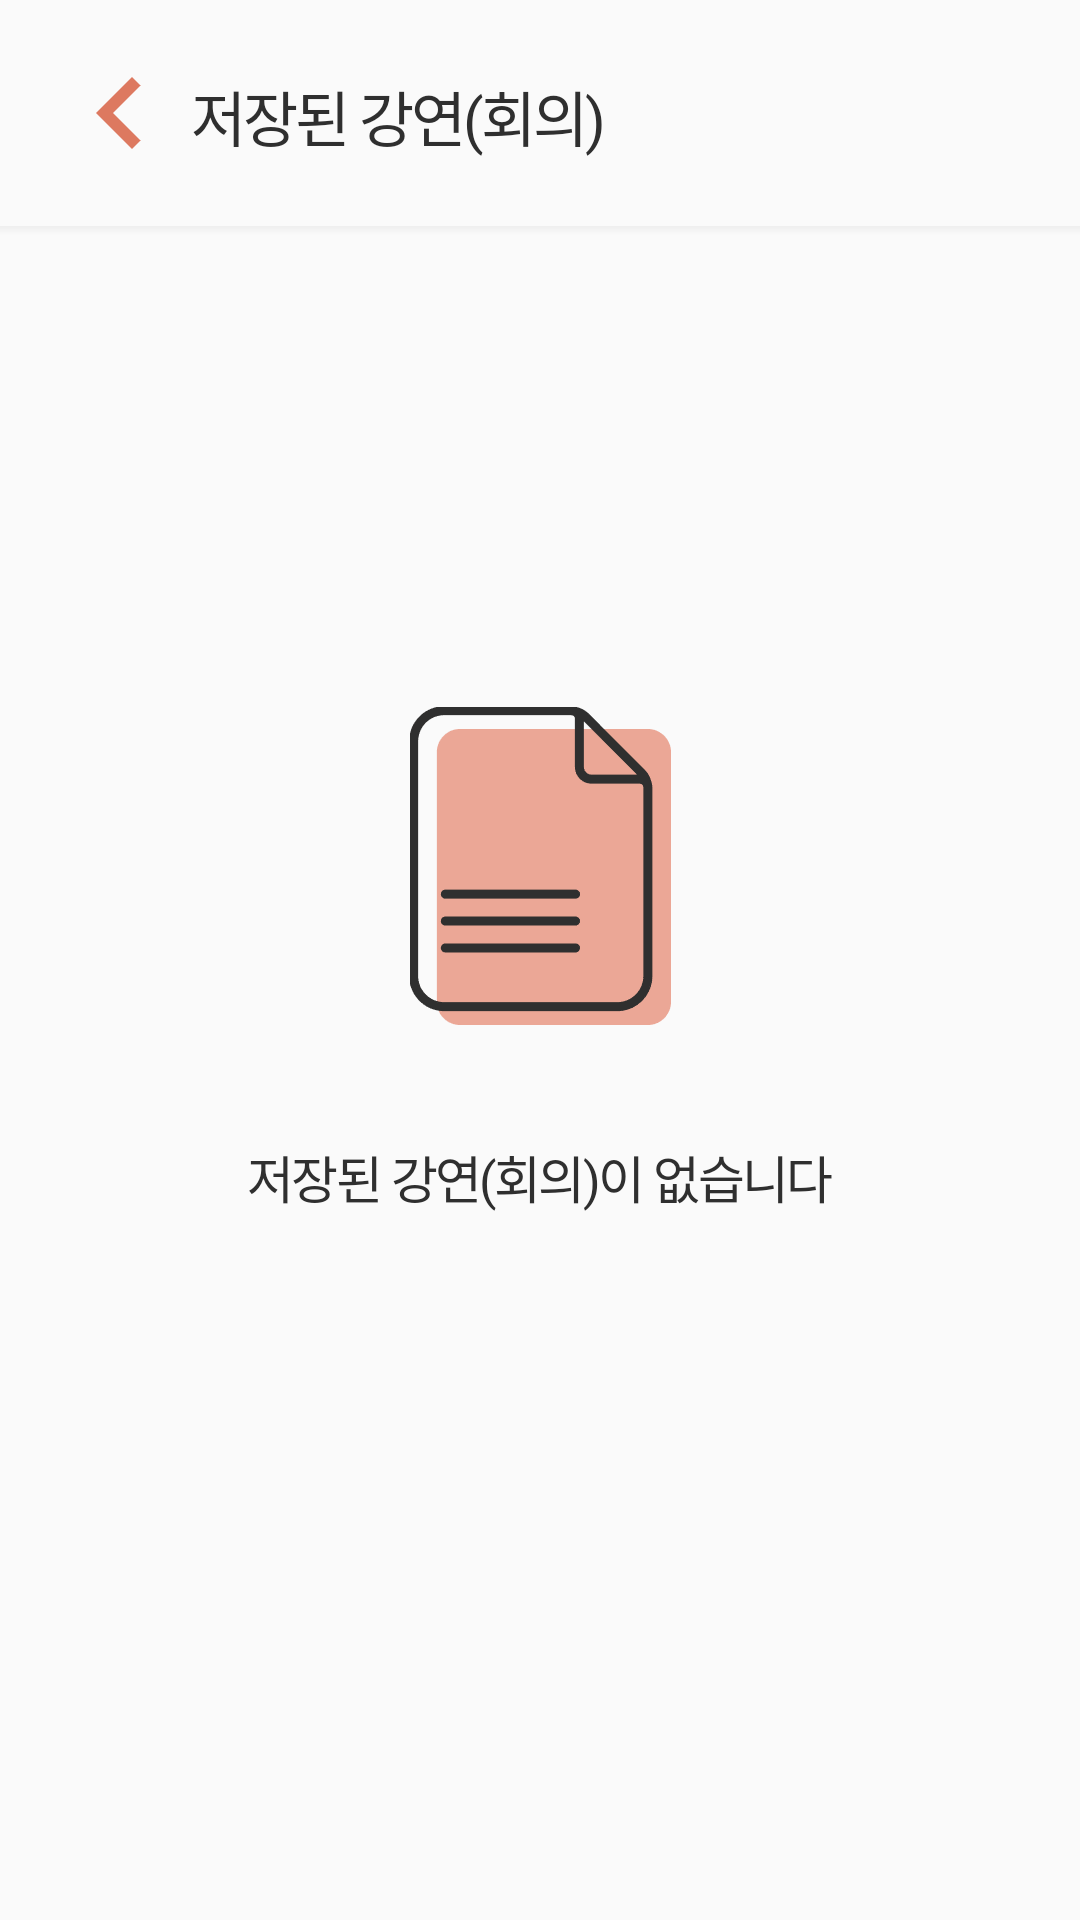

The Android layout XML behind this screen, and the referenced resources:
<!-- AndroidManifest.xml: application theme AppTheme -->
<!-- res/layout/activity_lecture.xml -->
<?xml version="1.0" encoding="utf-8"?>
<androidx.constraintlayout.widget.ConstraintLayout xmlns:android="http://schemas.android.com/apk/res/android"
    xmlns:app="http://schemas.android.com/apk/res-auto"
    xmlns:tools="http://schemas.android.com/tools"
    android:layout_width="match_parent"
    android:layout_height="match_parent">

    <Button
        android:id="@+id/btn_lecture_back"
        android:layout_width="48dp"
        android:layout_height="48dp"
        android:layout_marginStart="16dp"
        android:layout_marginLeft="16dp"
        android:background="@drawable/icon_back"
        app:layout_constraintStart_toStartOf="parent"
        app:layout_constraintTop_toTopOf="parent"
        app:layout_constraintBottom_toTopOf="@+id/line_lecture"
        android:contentDescription="뒤로가기" />

    <TextView
        android:id="@+id/tv_lecture_name"
        android:layout_width="wrap_content"
        android:layout_height="wrap_content"
        android:fontFamily="@font/sc_dream5"
        android:letterSpacing="-0.05"
        android:layout_marginVertical="24dp"
        android:text="@string/lecture_list"
        android:textColor="@color/black"
        android:textSize="20sp"
        android:textStyle="normal"
        app:layout_constraintBottom_toTopOf="@+id/line_lecture"
        app:layout_constraintStart_toEndOf="@+id/btn_lecture_back"
        app:layout_constraintTop_toTopOf="parent" />

    <View
        android:id="@+id/line_lecture"
        android:orientation="vertical"
        android:layout_width="match_parent"
        android:layout_height="3dp"
        android:layout_gravity="bottom"
        android:background="@drawable/shadow_bottom"
        app:layout_constraintEnd_toEndOf="parent"
        app:layout_constraintTop_toBottomOf="@id/tv_lecture_name"
        app:layout_constraintStart_toStartOf="parent"
        android:layout_marginTop="22dp" />


    <androidx.recyclerview.widget.RecyclerView
        android:id="@+id/rv_lectures"
        android:layout_width="0dp"
        android:paddingTop="24dp"
        android:clipToPadding="false"
        android:layout_height="0dp"
        android:layout_marginHorizontal="8dp"
        android:orientation="vertical"
        app:layoutManager="androidx.recyclerview.widget.GridLayoutManager"
        app:layout_constraintBottom_toBottomOf="parent"
        app:layout_constraintEnd_toEndOf="parent"
        app:layout_constraintStart_toStartOf="parent"
        app:layout_constraintTop_toBottomOf="@+id/line_lecture"
        app:spanCount="2"
        tools:listitem="@layout/item_lecture"
        android:visibility="gone" />


    <androidx.constraintlayout.widget.ConstraintLayout
        android:id="@+id/cl_lecture_empty"
        android:layout_width="wrap_content"
        android:layout_height="wrap_content"
        app:layout_constraintBottom_toBottomOf="parent"
        app:layout_constraintEnd_toEndOf="parent"
        app:layout_constraintStart_toStartOf="parent"
        app:layout_constraintTop_toTopOf="parent">

        <ImageView
            android:id="@+id/imageView2"
            android:layout_width="wrap_content"
            android:layout_height="wrap_content"
            android:src="@drawable/icon_note"
            app:layout_constraintEnd_toEndOf="parent"
            app:layout_constraintStart_toStartOf="parent"
            app:layout_constraintTop_toTopOf="parent"
            app:layout_constraintBottom_toTopOf="@id/textView2" />

        <TextView
            android:id="@+id/textView2"
            android:layout_width="wrap_content"
            android:layout_height="wrap_content"
            android:fontFamily="@font/sc_dream4"
            android:letterSpacing="-0.05"
            android:lineSpacingExtra="8sp"
            android:textColor="@color/black"
            android:textSize="17sp"
            android:textStyle="normal"
            android:layout_marginTop="38dp"
            app:layout_constraintBottom_toBottomOf="parent"
            app:layout_constraintEnd_toEndOf="parent"
            app:layout_constraintStart_toStartOf="parent"
            app:layout_constraintTop_toBottomOf="@+id/imageView2"
            android:text="@string/lecture_empty" />

    </androidx.constraintlayout.widget.ConstraintLayout>


</androidx.constraintlayout.widget.ConstraintLayout>
<!-- res/layout/item_lecture.xml (included above) -->
<?xml version="1.0" encoding="utf-8"?>
<androidx.constraintlayout.widget.ConstraintLayout xmlns:android="http://schemas.android.com/apk/res/android"
    xmlns:app="http://schemas.android.com/apk/res-auto"
    android:layout_width="match_parent"
    android:layout_height="wrap_content"
    xmlns:tools="http://schemas.android.com/tools"
    android:layout_marginBottom="20dp"
    android:layout_marginHorizontal="8dp"
    android:elevation="3dp"
    android:background="@drawable/bg_lecture_item">

    <TextView
        android:id="@+id/tv_lecture_name"
        android:layout_width="0dp"
        android:layout_height="wrap_content"
        android:layout_marginStart="20dp"
        android:layout_marginLeft="20dp"
        android:layout_marginTop="24dp"
        android:layout_marginEnd="20dp"
        android:layout_marginRight="20dp"
        android:ellipsize="end"
        android:gravity="center_horizontal"
        android:maxLines="1"
        tools:text="강연(회의)명입니다"
        app:layout_constraintEnd_toEndOf="parent"
        app:layout_constraintStart_toStartOf="parent"
        app:layout_constraintTop_toBottomOf="@+id/img_lecture"
        android:fontFamily="@font/sc_dream5"
        android:textStyle="normal"
        android:textSize="20sp"
        android:textColor="@color/black"
        android:letterSpacing="-0.05"
        android:textAlignment="center" />


    <TextView
        android:id="@+id/tv_lecture_date"
        android:layout_width="wrap_content"
        android:layout_height="wrap_content"
        android:layout_marginTop="6dp"
        android:layout_marginBottom="30dp"
        android:textColor="@color/black2"
        android:textSize="16sp"
        app:layout_constraintBottom_toBottomOf="parent"
        app:layout_constraintEnd_toEndOf="@+id/tv_lecture_name"
        app:layout_constraintHorizontal_bias="0.515"
        app:layout_constraintStart_toStartOf="@+id/tv_lecture_name"
        app:layout_constraintTop_toBottomOf="@+id/tv_lecture_name"
        app:layout_constraintVertical_bias="0.0"
        android:textAlignment="center"
        android:textStyle="normal"
        android:letterSpacing="-0.05"
        android:gravity="center_horizontal"
        tools:text="2021.12.14" />

    <ImageView
        android:id="@+id/img_lecture"
        android:layout_width="48dp"
        android:layout_height="48dp"
        android:layout_marginTop="29dp"
        android:src="@drawable/icon_write"
        android:textSize="16dp"
        app:layout_constraintEnd_toEndOf="parent"
        app:layout_constraintStart_toStartOf="parent"
        app:layout_constraintTop_toTopOf="parent" />


</androidx.constraintlayout.widget.ConstraintLayout>
<!-- resources referenced by this layout -->
<resources>
  <color name="black">#2f2f2f</color>
  <color name="black2">#6c6c6c</color>
  <!-- drawable bg_lecture_item (drawable) -->
  <?xml version="1.0" encoding="utf-8"?>
  <layer-list xmlns:android="http://schemas.android.com/apk/res/android">
      
      <item>
          <shape android:shape="rectangle">
              <solid android:color="#4D7C7C7C" />
              <corners android:radius="30dp" />
          </shape>
      </item>
      
      <item
          android:bottom="5px"
          android:right="2px">
          <shape android:shape="rectangle">
              <solid android:color="#FFFFFF" />
              <corners android:radius="30dp" />
          </shape>
      </item>
  </layer-list>
  <!-- drawable icon_back: png bitmap (drawable-hdpi, 206 bytes) -->
  <!-- drawable icon_note: png bitmap (drawable-hdpi, 921 bytes) -->
  <!-- drawable icon_write: png bitmap (drawable-hdpi, 372 bytes) -->
  <!-- drawable shadow_bottom (drawable-v24) -->
  <?xml version="1.0" encoding="utf-8"?>
  <shape xmlns:android="http://schemas.android.com/apk/res/android">
      <gradient
          android:startColor="@android:color/transparent"
          android:endColor="@color/shadowBlack"
          android:angle="90"></gradient>
  </shape>
  <string name="lecture_empty">저장된 강연(회의)이 없습니다</string>
  <string name="lecture_list">저장된 강연(회의)</string>
  <style name="AppTheme" parent="Theme.AppCompat.Light.NoActionBar">
          
          <item name="colorPrimary">@color/colorPrimary</item>
          <item name="colorPrimaryDark">@color/colorPrimaryDark</item>
          <item name="colorAccent">@color/colorAccent</item>
      </style>
  <color name="shadowBlack">#0c000000</color>
  <color name="colorPrimary">#9B9B9B</color>
  <color name="colorPrimaryDark">#7C7C7C</color>
  <color name="colorAccent">#EBA796</color>
</resources>
